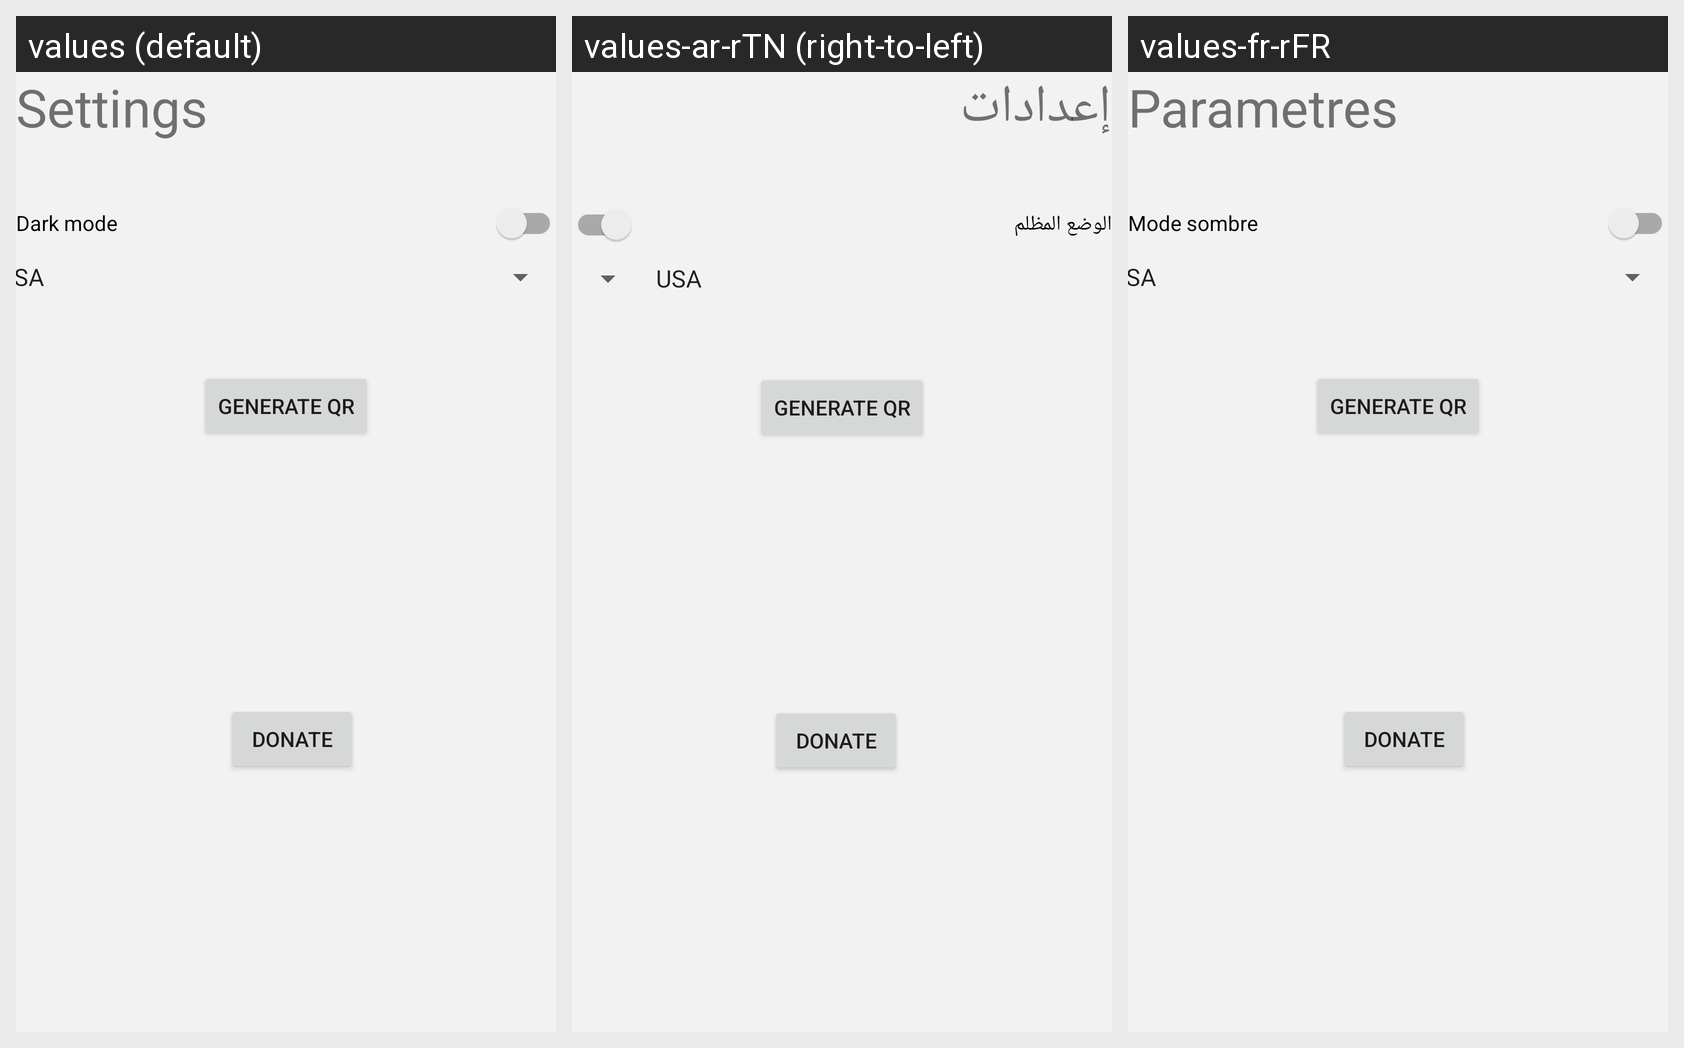

Here is an Android app screen in its default locale and in the app's own translations. Write out the translated-string differences for the strings that appear on this screen.
Android screen res/layout/activity_settings.xml rendered under 3 locales, left to right: values (default), values-ar-rTN (right-to-left), values-fr-rFR. Device: Nexus 5 (rendered at 1080×1920; each locale shown at half size, 540×960, under a caption strip naming it); theme AppTheme.NoActionBar.
Strings drawn on this screen, with the default value and each locale's value (text and hints the layout hard-codes, and strings that could not be matched under every locale, appear in the picture but are not listed):

settings
  values: Settings
  values-ar-rTN: إعدادات
  values-fr-rFR: Parametres

dark_mode
  values: Dark mode
  values-ar-rTN: الوضع المظلم
  values-fr-rFR: Mode sombre
